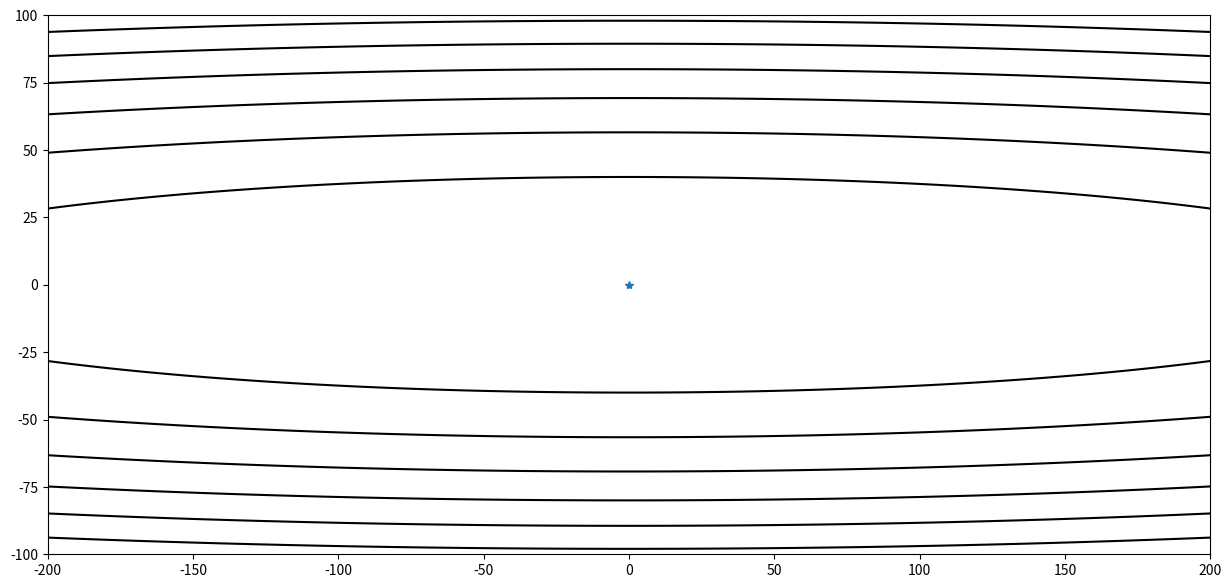
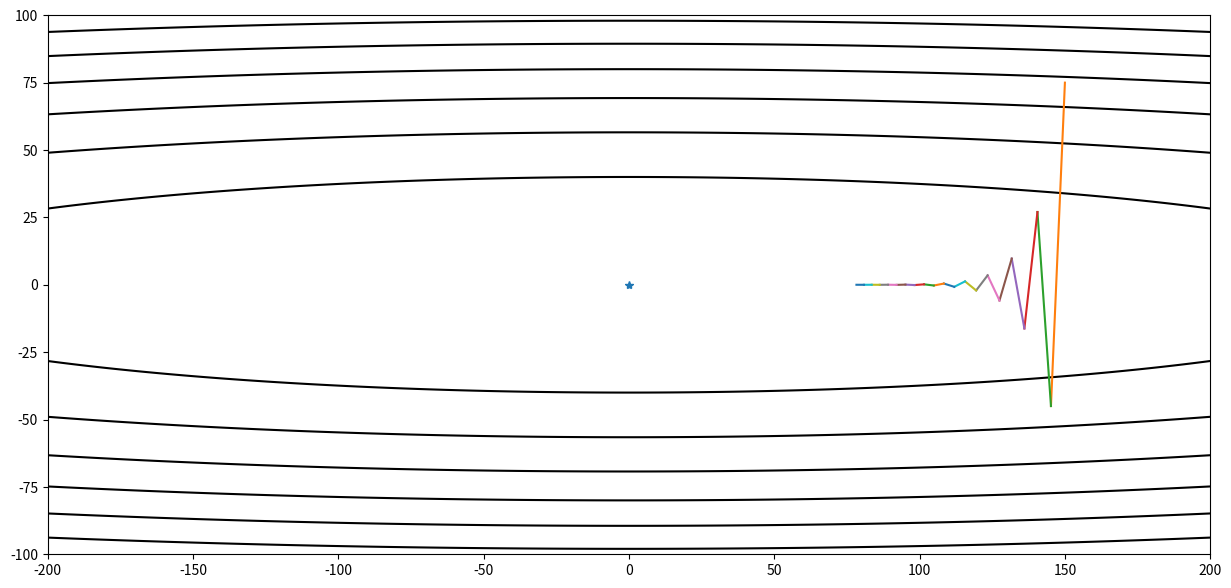
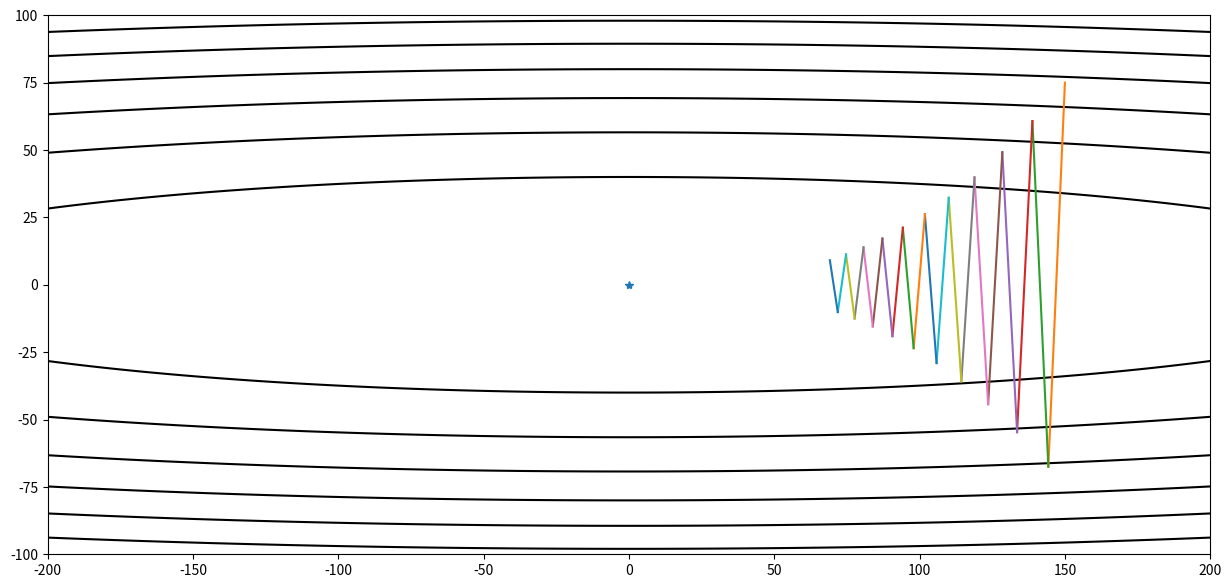
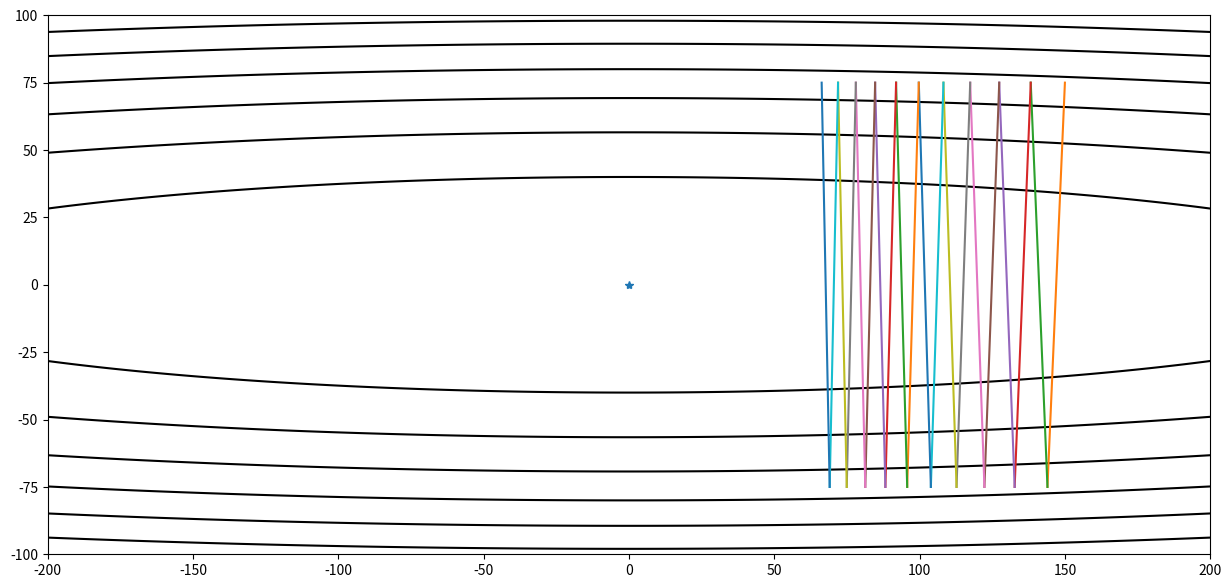
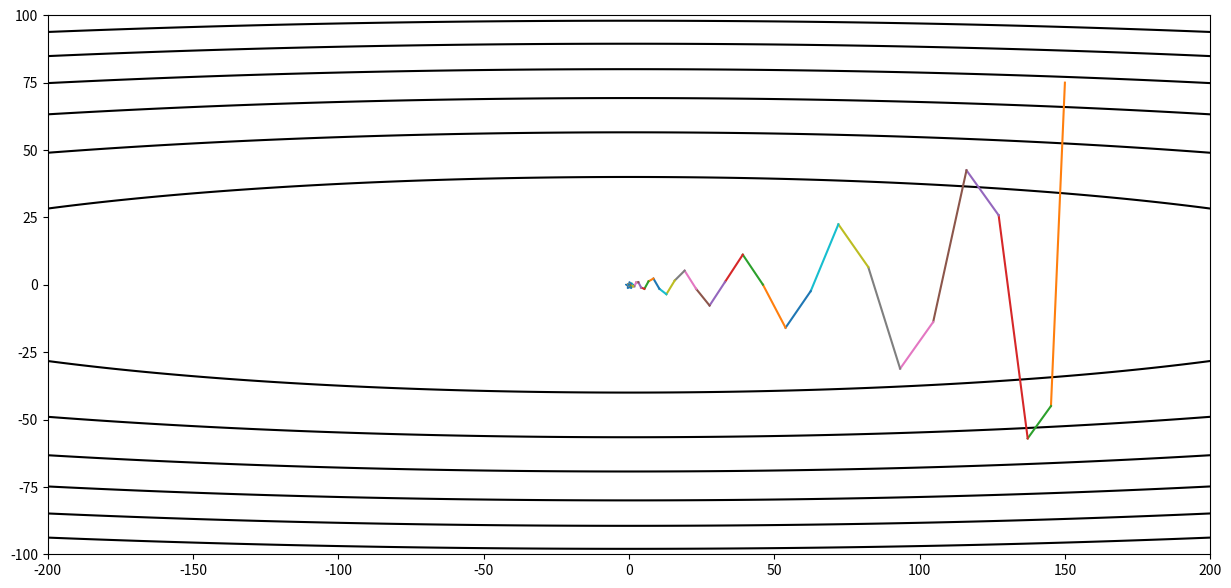
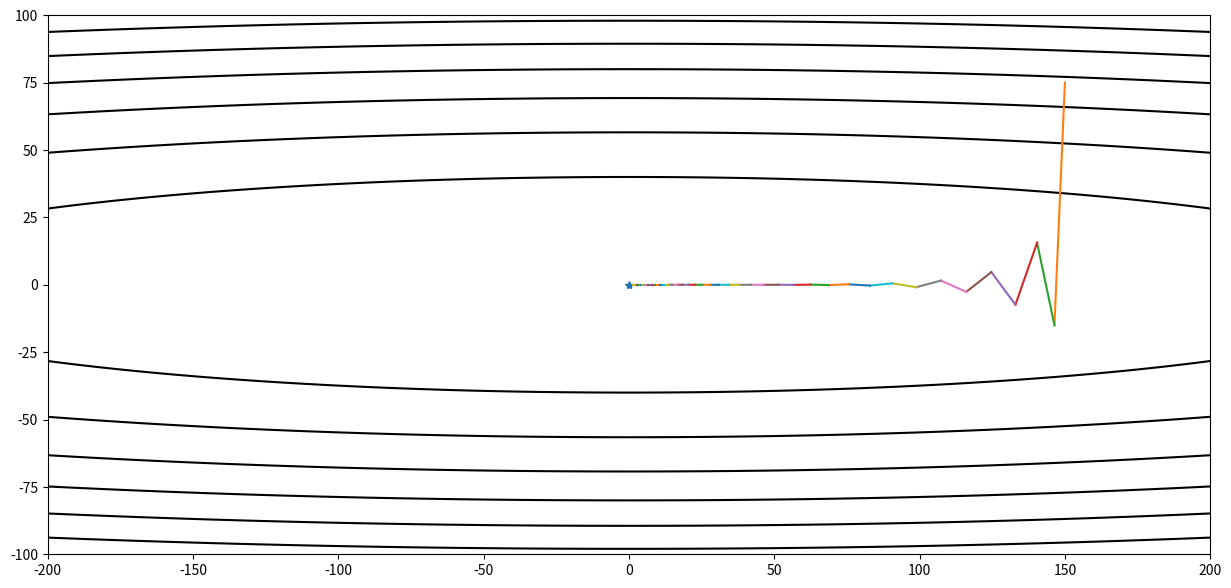

Python code for these plots, in order:
import numpy as np
import matplotlib.pyplot as plt

def gd(x_start, step, g):
    x = x_start
    xarr = [x]
    for i in range(20):
        grad = g(x)
        x -= grad * step
        xarr.append(x.copy())
        print( '[ Epoch {0} ] grad = {1}, x = {2}'.format(i, grad, x) )
        if sum(abs(grad)) < 1e-6:
            break;
    return x, xarr

def momentum(x_start, step, g, discount = 0.7):
    x = np.array(x_start, dtype='float64')
    pre_grad = np.zeros_like(x)
    xarr = [x.copy()]
    for i in range(50):
        grad = g(x)
        pre_grad = pre_grad * discount + grad * step
        x -= pre_grad
        xarr.append(x.copy())

        print( '[ Epoch {0} ] grad = {1}, x = {2}'.format(i, grad, x) )
        if sum(abs(grad)) < 1e-6:
            break;
    return x, xarr

def f(x):
    return x[0] * x[0] + 50 * x[1] * x[1]
def g(x):
    return np.array([2 * x[0], 100 * x[1]])
xi = np.linspace(-200,200,1000)
yi = np.linspace(-100,100,1000)
X,Y = np.meshgrid(xi, yi)
Z = X * X + 50 * Y * Y

def contour(X,Y,Z, arr = None):
    plt.figure(figsize=(15,7))
    xx = X.flatten()
    yy = Y.flatten()
    zz = Z.flatten()
    plt.contour(X, Y, Z, colors='black')
    plt.plot(0,0,marker='*')
    if arr is not None:
        arr = np.array(arr)
        for i in range(len(arr) - 1):
            plt.plot(arr[i:i+2,0],arr[i:i+2,1])
    plt.show()

contour(X,Y,Z)

# normal step
res, x_arr = gd([150,75], 0.016, g)
contour(X, Y, Z, x_arr)

# large step
res, x_arr = gd([150,75], 0.019, g)
contour(X, Y, Z, x_arr)

# extreme step
res, x_arr = gd([150,75], 0.02, g)
contour(X, Y, Z, x_arr)

# momentum
res, x_arr = momentum([150,75], 0.016, g)
contour(X, Y, Z, x_arr)

def nesterov(x_start, step, g, discount = 0.7):
    x = np.array(x_start, dtype='float64')
    pre_grad = np.zeros_like(x)
    x_arr = [x.copy()]
    for i in range(50):
        x_future = x - step * discount * pre_grad
        grad = g(x_future)
        pre_grad = pre_grad * 0.7 + grad
        x -= pre_grad * step
        x_arr.append(x.copy())

        print( '[ Epoch {0} ] grad = {1}, x = {2}'.format(i, grad, x) )
        if abs(sum(grad)) < 1e-6:
            break;
    return x, x_arr

res, x_arr = nesterov([150, 75], 0.012, g)
contour(X, Y, Z, x_arr)

